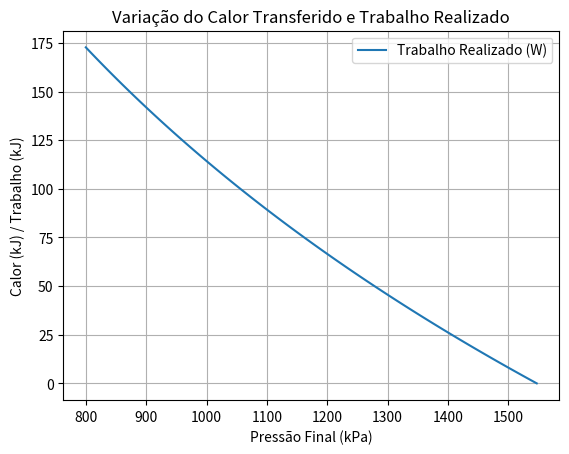

Python code for this plot:
import numpy as np
import matplotlib.pyplot as plt

# Dados do problema
m = 1.2  # Massa do vapor em kg
T1 = 200 + 273  # Temperatura inicial em Kelvin
P1 = 1547  # Pressão inicial em kPa
P2_values = np.linspace(P1, 800, 100)  # Valores de pressão final

# Cálculo dos volumes, trabalho e calor para cada pressão final
V1 = (m * 0.4615 * T1) / P1
T2 = T1  
V2_values = (m * 0.4615 * T2) / P2_values  
W_values = P1 * V1 * np.log(V2_values / V1) 
Q_values = W_values  

# Plotagem do gráfico
#plt.plot(P2_values, Q_values, label='Calor Transferido (Q)')
plt.plot(P2_values, W_values, label='Trabalho Realizado (W)')
plt.xlabel('Pressão Final (kPa)')
plt.ylabel('Calor (kJ) / Trabalho (kJ)')
plt.title('Variação do Calor Transferido e Trabalho Realizado')
plt.legend()
plt.grid(True)
#plt.show()


